Labelled photos from "dataset_split", an image-classification folder in hakimlutfi46/DBS-image-classification. The possible labels are: boot, sandal, shoe.

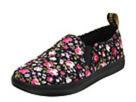
Label: shoe

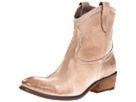
Label: boot

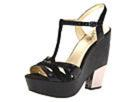
Label: sandal

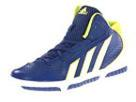
Label: shoe

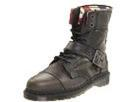
Label: boot

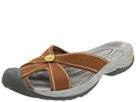
Label: sandal
